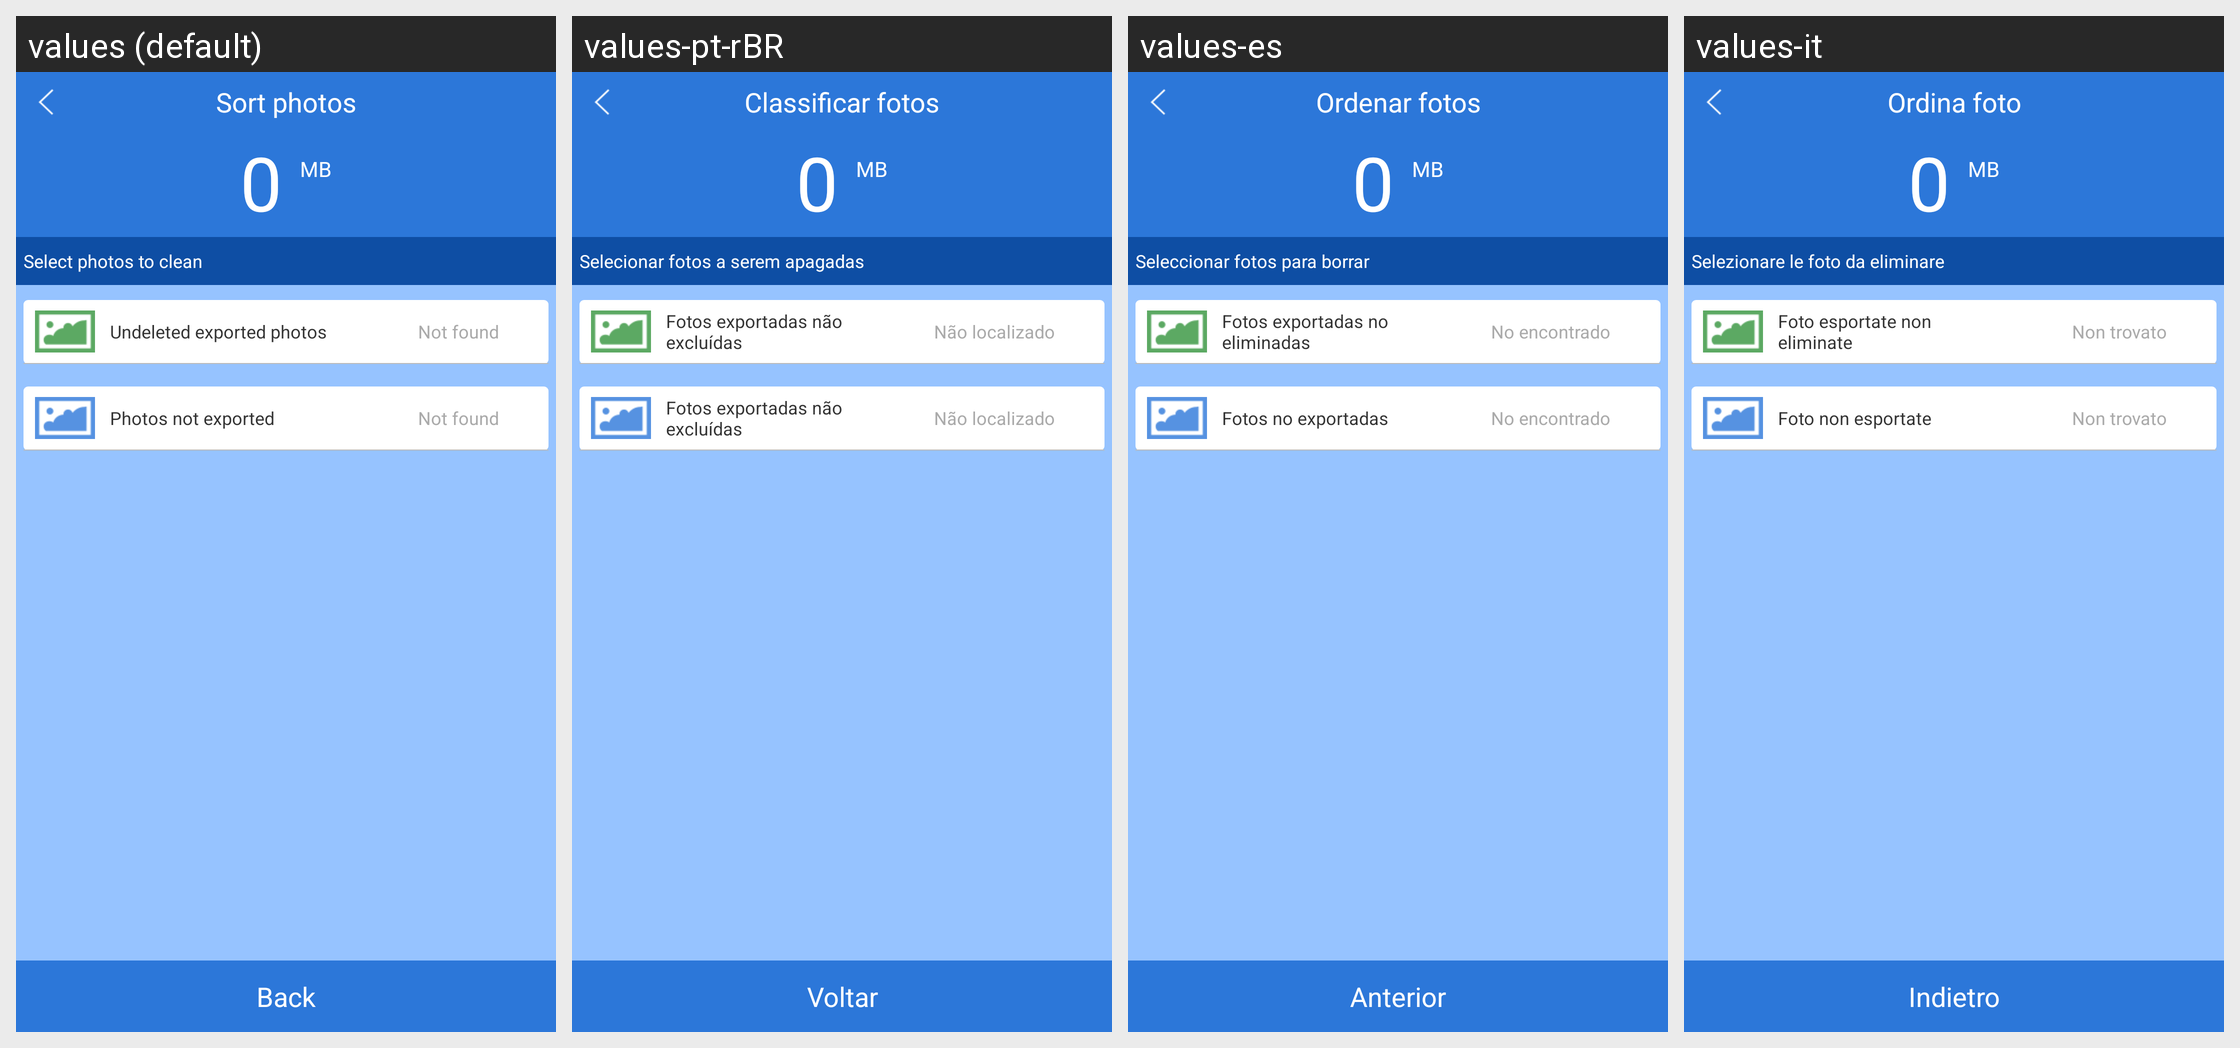

The Android screen above is rendered under several locales of the same app. Produce the string resources it draws, with the default and per-locale values.
Android screen res/layout/clean_photo_fragment_main.xml rendered under 4 locales, left to right: values (default), values-pt-rBR, values-es, values-it. Device: Nexus 5 (rendered at 1080×1920; each locale shown at half size, 540×960, under a caption strip naming it); theme android:Theme.Holo.Light.NoActionBar.
Other locales in the repository, not shown: values-de, values-en, values-fr, values-ja, values-pt-rPT, values-ru, values-zh-rCN.
Strings drawn on this screen, with the default value and each locale's value (text and hints the layout hard-codes, and strings that could not be matched under every locale, appear in the picture but are not listed):

title_activity_clean_photo
  values: Sort photos
  values-pt-rBR: Classificar fotos
  values-es: Ordenar fotos
  values-it: Ordina foto

choose_photo_to_be_cleaned
  values: Select photos to clean
  values-pt-rBR: Selecionar fotos a serem apagadas
  values-es: Seleccionar fotos para borrar
  values-it: Selezionare le foto da eliminare

exported_but_nocleaned
  values: Undeleted exported photos
  values-pt-rBR: Fotos exportadas não excluídas
  values-es: Fotos exportadas no eliminadas
  values-it: Foto esportate non eliminate

no_img_found
  values: Not found
  values-pt-rBR: Não localizado
  values-es: No encontrado
  values-it: Non trovato

export_title
  values: Photos not exported
  values-pt-rBR: Fotos exportadas não excluídas
  values-es: Fotos no exportadas
  values-it: Foto non esportate

back
  values: Back
  values-pt-rBR: Voltar
  values-es: Anterior
  values-it: Indietro
